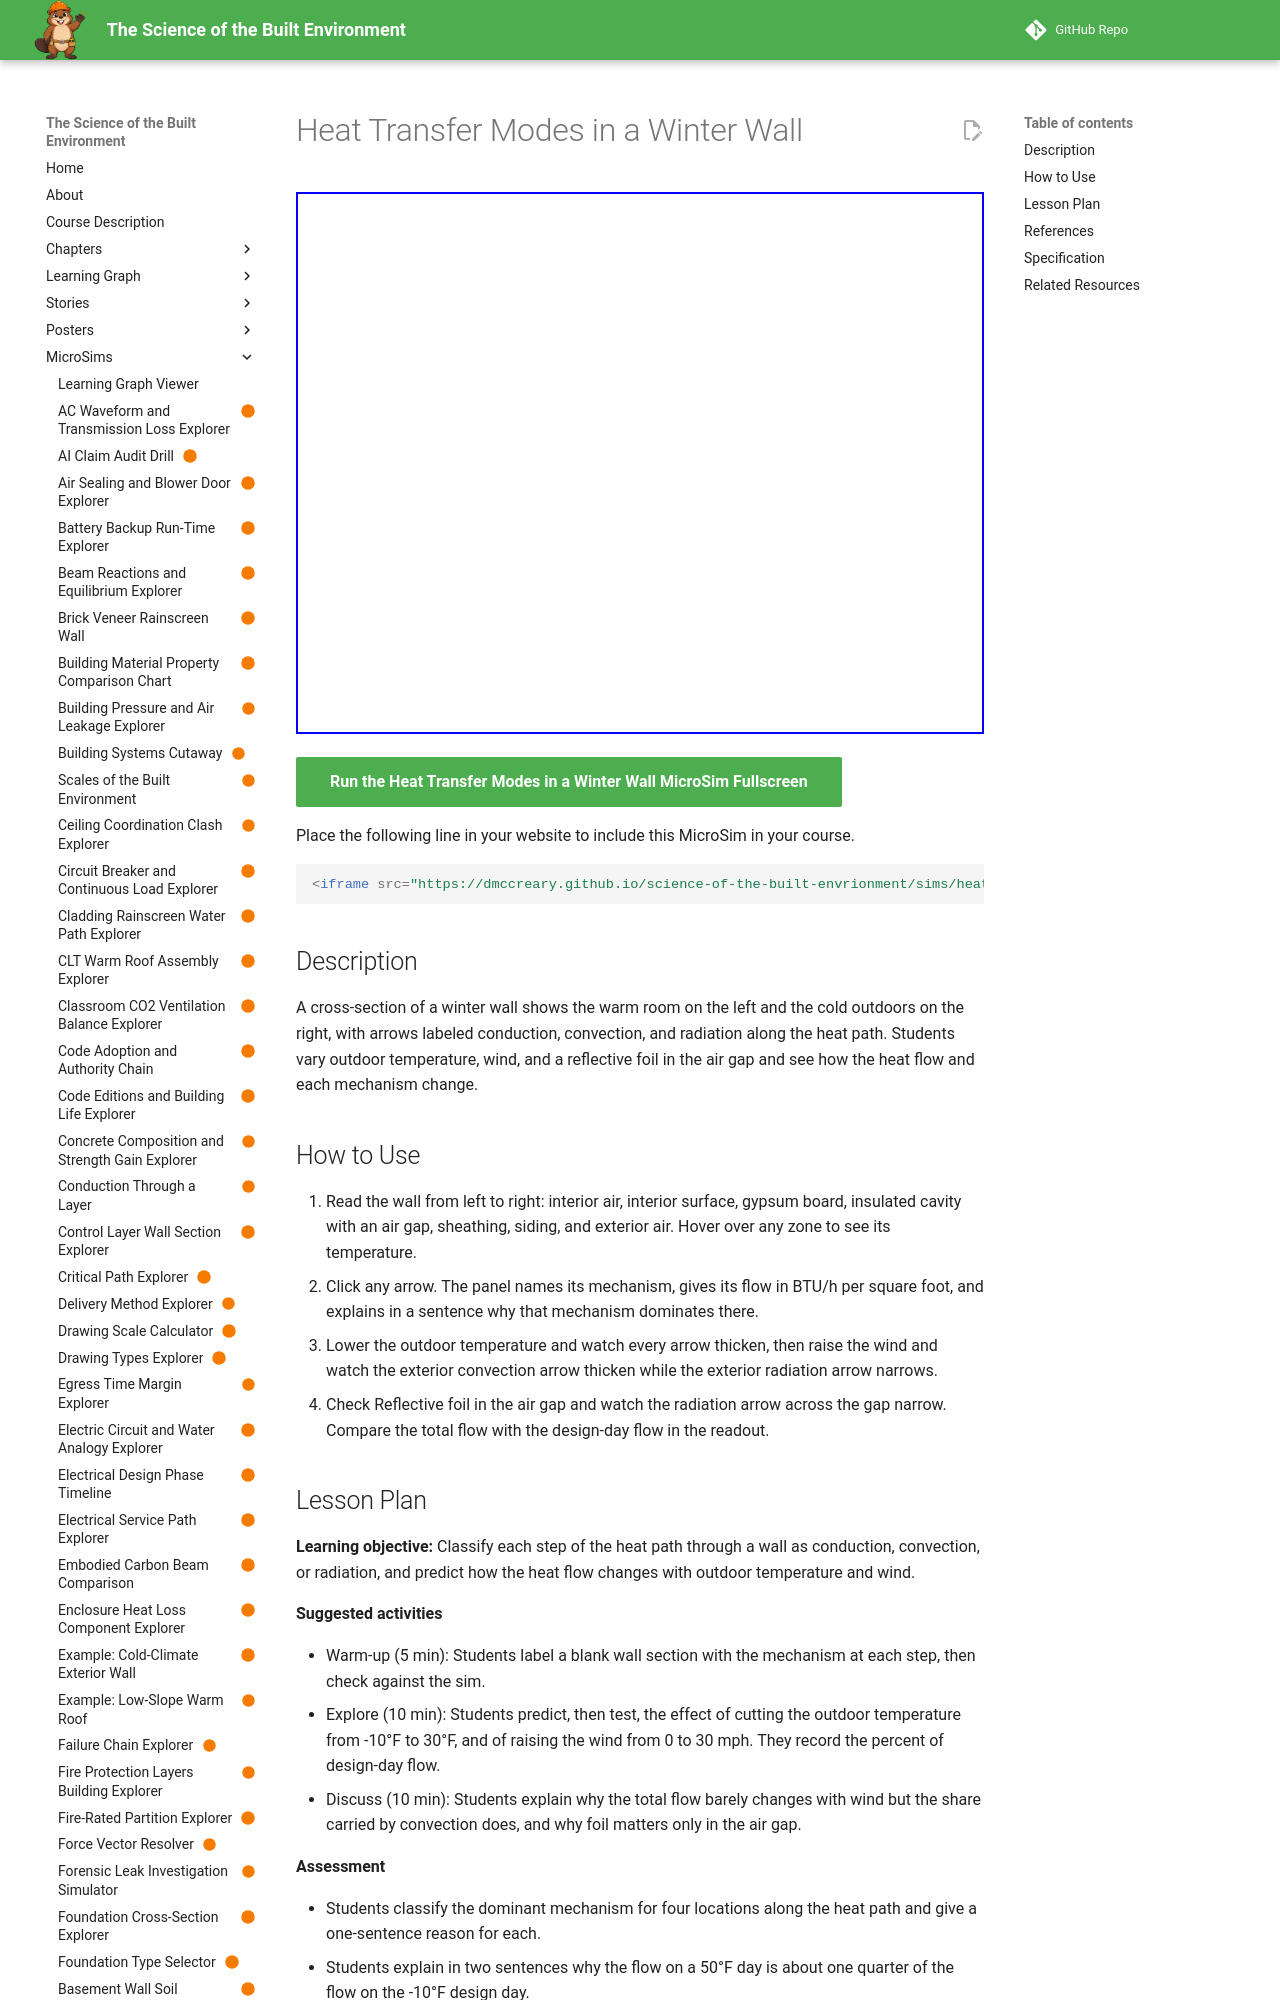

repository: dmccreary/science-of-the-built-envrionment · page: sims/heat-transfer-modes-wall-explorer/index.html · generator: mkdocs

---
title: "Heat Transfer Modes in a Winter Wall"
description: "A cross-section of a winter wall shows the warm room on the left and the cold outdoors on the right, with arrows labeled conduction, convection, and radiation along the heat path. Students vary outdoor temperature, wind, and a reflective foil in the air gap and see how the heat flow and each mechanism change."
image: /sims/heat-transfer-modes-wall-explorer/heat-transfer-modes-wall-explorer.png
og:image: /sims/heat-transfer-modes-wall-explorer/heat-transfer-modes-wall-explorer.png
twitter:image: /sims/heat-transfer-modes-wall-explorer/heat-transfer-modes-wall-explorer.png
social:
   cards: false
status: built
library: p5.js
bloom_level: Understand
---

# Heat Transfer Modes in a Winter Wall

<iframe src="main.html" width="100%" height="542" scrolling="no"></iframe>

[Run the Heat Transfer Modes in a Winter Wall MicroSim Fullscreen](main.html){ .md-button .md-button--primary }

Place the following line in your website to include this MicroSim in your course.

```html
<iframe src="https://dmccreary.github.io/science-of-the-built-envrionment/sims/heat-transfer-modes-wall-explorer/main.html" width="100%" height="542" scrolling="no"></iframe>
```

## Description

A cross-section of a winter wall shows the warm room on the left and the cold outdoors on the right, with arrows labeled conduction, convection, and radiation along the heat path. Students vary outdoor temperature, wind, and a reflective foil in the air gap and see how the heat flow and each mechanism change.

## How to Use

1. Read the wall from left to right: interior air, interior surface, gypsum board, insulated cavity with an air gap, sheathing, siding, and exterior air. Hover over any zone to see its temperature.
2. Click any arrow. The panel names its mechanism, gives its flow in BTU/h per square foot, and explains in a sentence why that mechanism dominates there.
3. Lower the outdoor temperature and watch every arrow thicken, then raise the wind and watch the exterior convection arrow thicken while the exterior radiation arrow narrows.
4. Check Reflective foil in the air gap and watch the radiation arrow across the gap narrow. Compare the total flow with the design-day flow in the readout.
